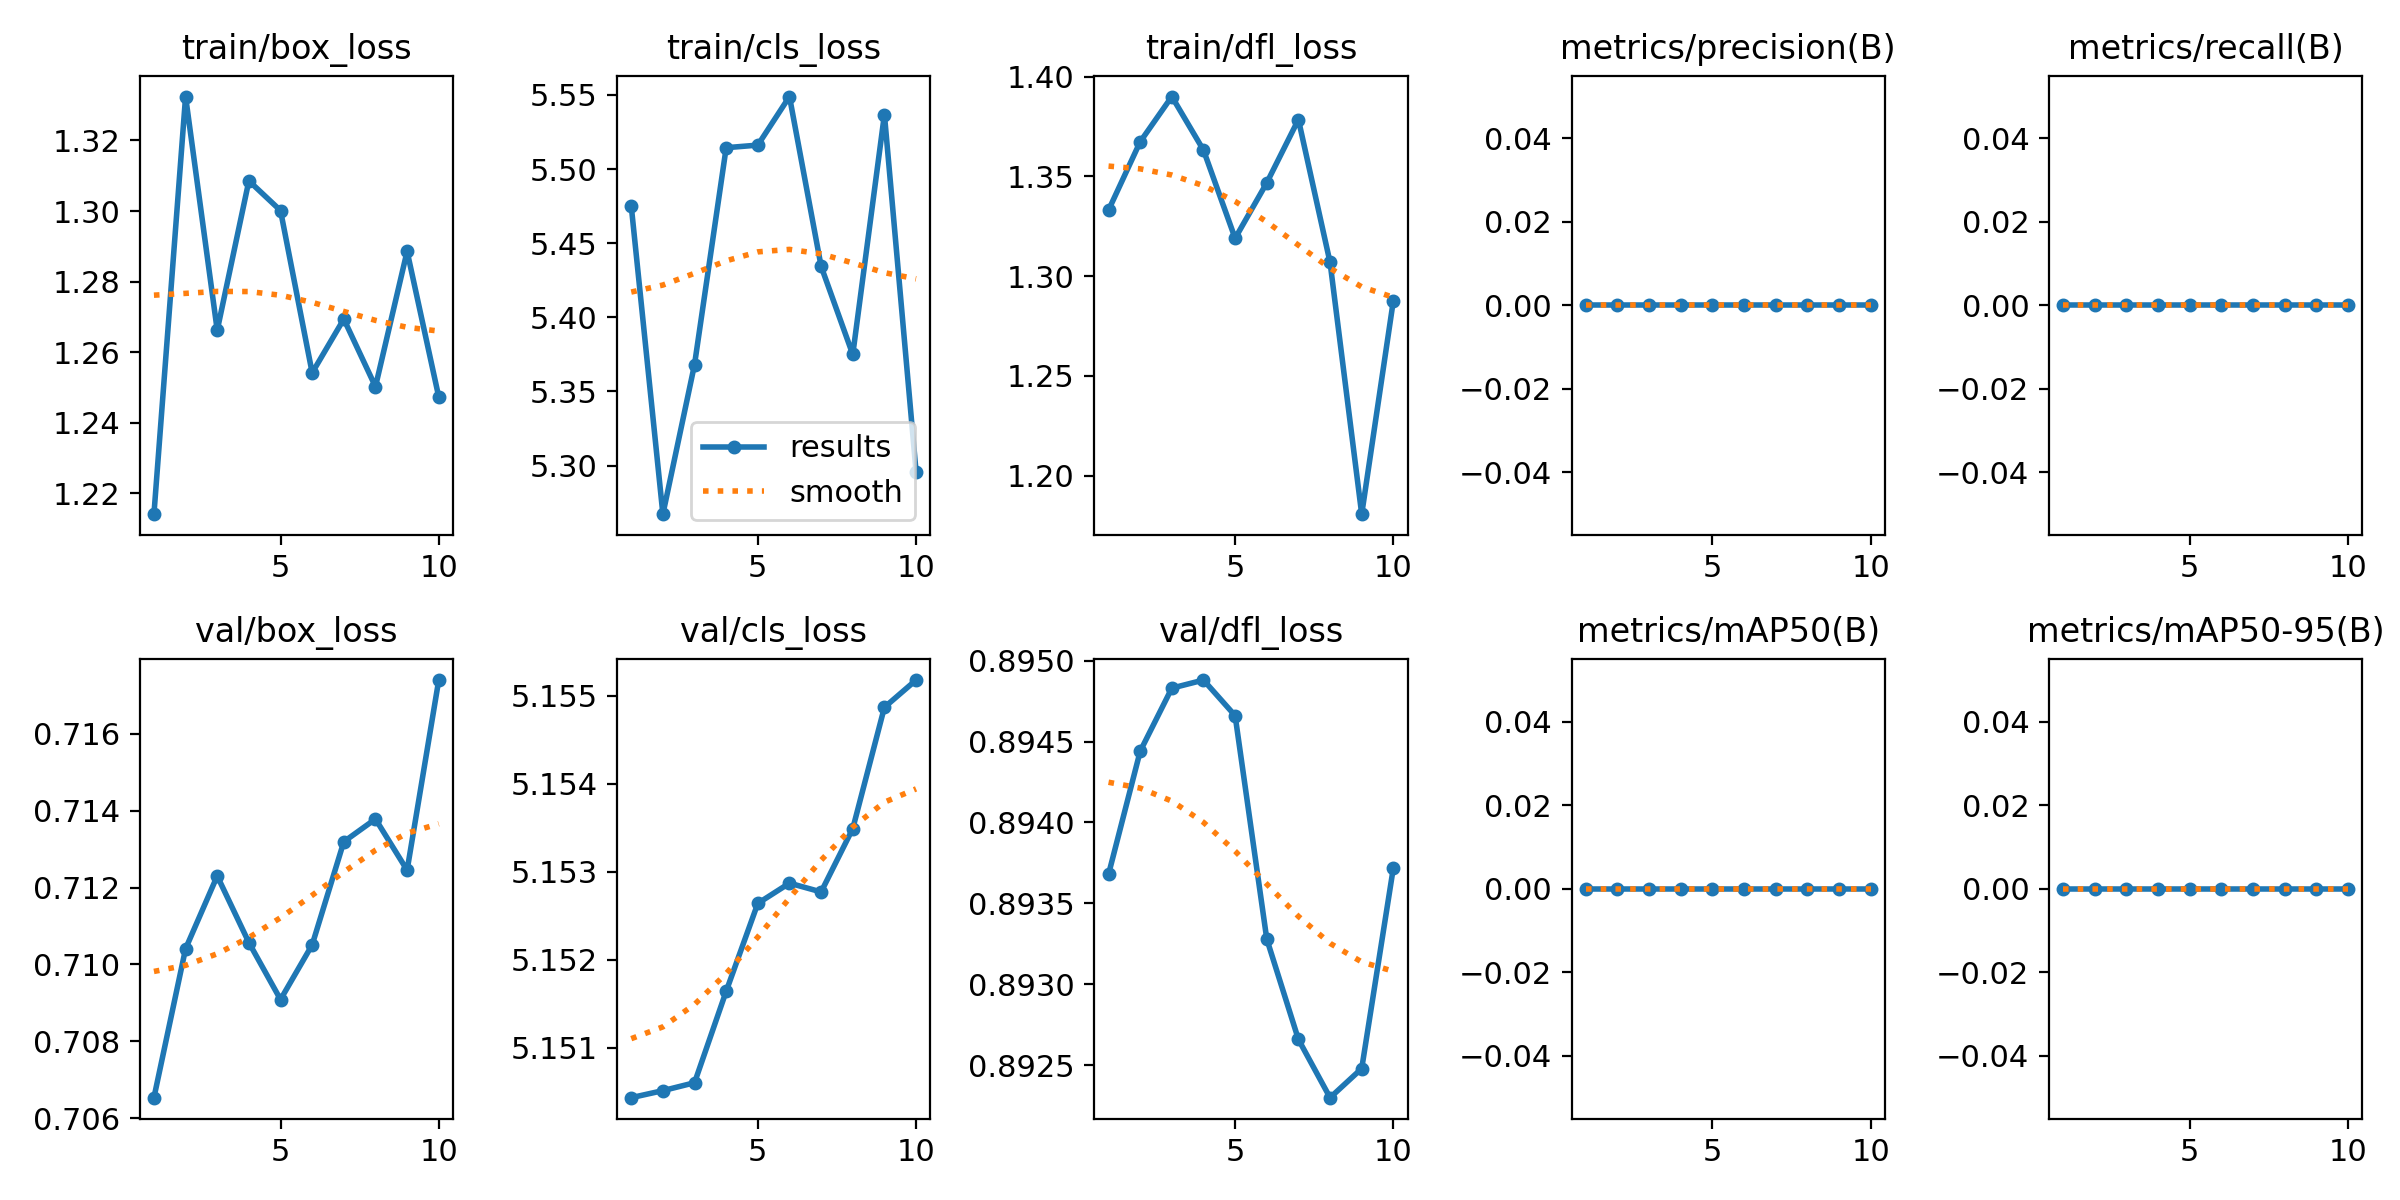

The data file committed next to this chart (first rows):
epoch, time, train/box_loss, train/cls_loss, train/dfl_loss, metrics/precision(B), metrics/recall(B), metrics/mAP50(B), metrics/mAP50-95(B), val/box_loss, val/cls_loss, val/dfl_loss, lr/pg0, lr/pg1, lr/pg2
1, 0.7063, 1.214, 5.475, 1.333, 0, 0, 0, 0, 0.7065, 5.15, 0.8937, 0, 0, 0
2, 1.189, 1.332, 5.267, 1.367, 0, 0, 0, 0, 0.7104, 5.151, 0.8944, 1.03615e-06, 1.03615e-06, 1.03615e-06
3, 1.672, 1.266, 5.368, 1.39, 0, 0, 0, 0, 0.7123, 5.151, 0.8948, 1.8446e-06, 1.8446e-06, 1.8446e-06
4, 2.181, 1.309, 5.514, 1.363, 0, 0, 0, 0, 0.7106, 5.152, 0.8949, 2.42535e-06, 2.42535e-06, 2.42535e-06
5, 2.677, 1.3, 5.516, 1.319, 0, 0, 0, 0, 0.7091, 5.153, 0.8947, 2.7784e-06, 2.7784e-06, 2.7784e-06
6, 3.164, 1.254, 5.549, 1.347, 0, 0, 0, 0, 0.7105, 5.153, 0.8933, 2.90375e-06, 2.90375e-06, 2.90375e-06
7, 3.651, 1.269, 5.434, 1.379, 0, 0, 0, 0, 0.7132, 5.153, 0.8927, 2.8014e-06, 2.8014e-06, 2.8014e-06
8, 4.14, 1.25, 5.375, 1.307, 0, 0, 0, 0, 0.7138, 5.153, 0.8923, 2.47135e-06, 2.47135e-06, 2.47135e-06
9, 4.644, 1.289, 5.537, 1.181, 0, 0, 0, 0, 0.7125, 5.155, 0.8925, 1.9136e-06, 1.9136e-06, 1.9136e-06
10, 5.122, 1.247, 5.296, 1.288, 0, 0, 0, 0, 0.7174, 5.155, 0.8937, 1.12815e-06, 1.12815e-06, 1.12815e-06
